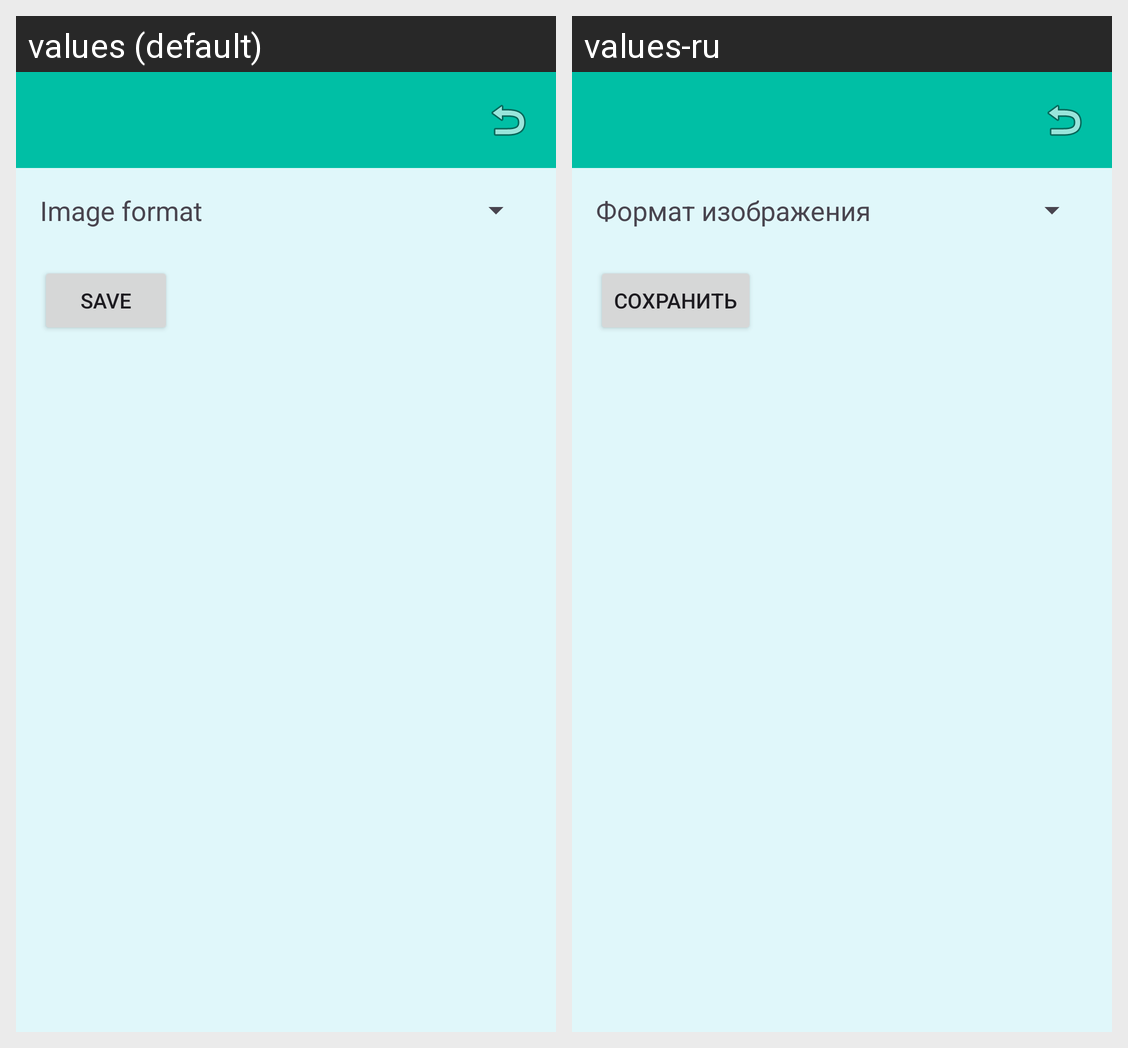

This grid shows one Android layout under two languages. Give, for every string resource on the screen, its name, the default text and each shown locale's text.
Android screen res/layout/activity_settings.xml rendered under 2 locales, left to right: values (default), values-ru. Device: Nexus 5 (rendered at 1080×1920; each locale shown at half size, 540×960, under a caption strip naming it); theme Theme.PhotoEditor.
Strings drawn on this screen, with the default value and each locale's value (text and hints the layout hard-codes, and strings that could not be matched under every locale, appear in the picture but are not listed):

image_format
  values: Image format
  values-ru: Формат изображения

save
  values: Save
  values-ru: Сохранить
